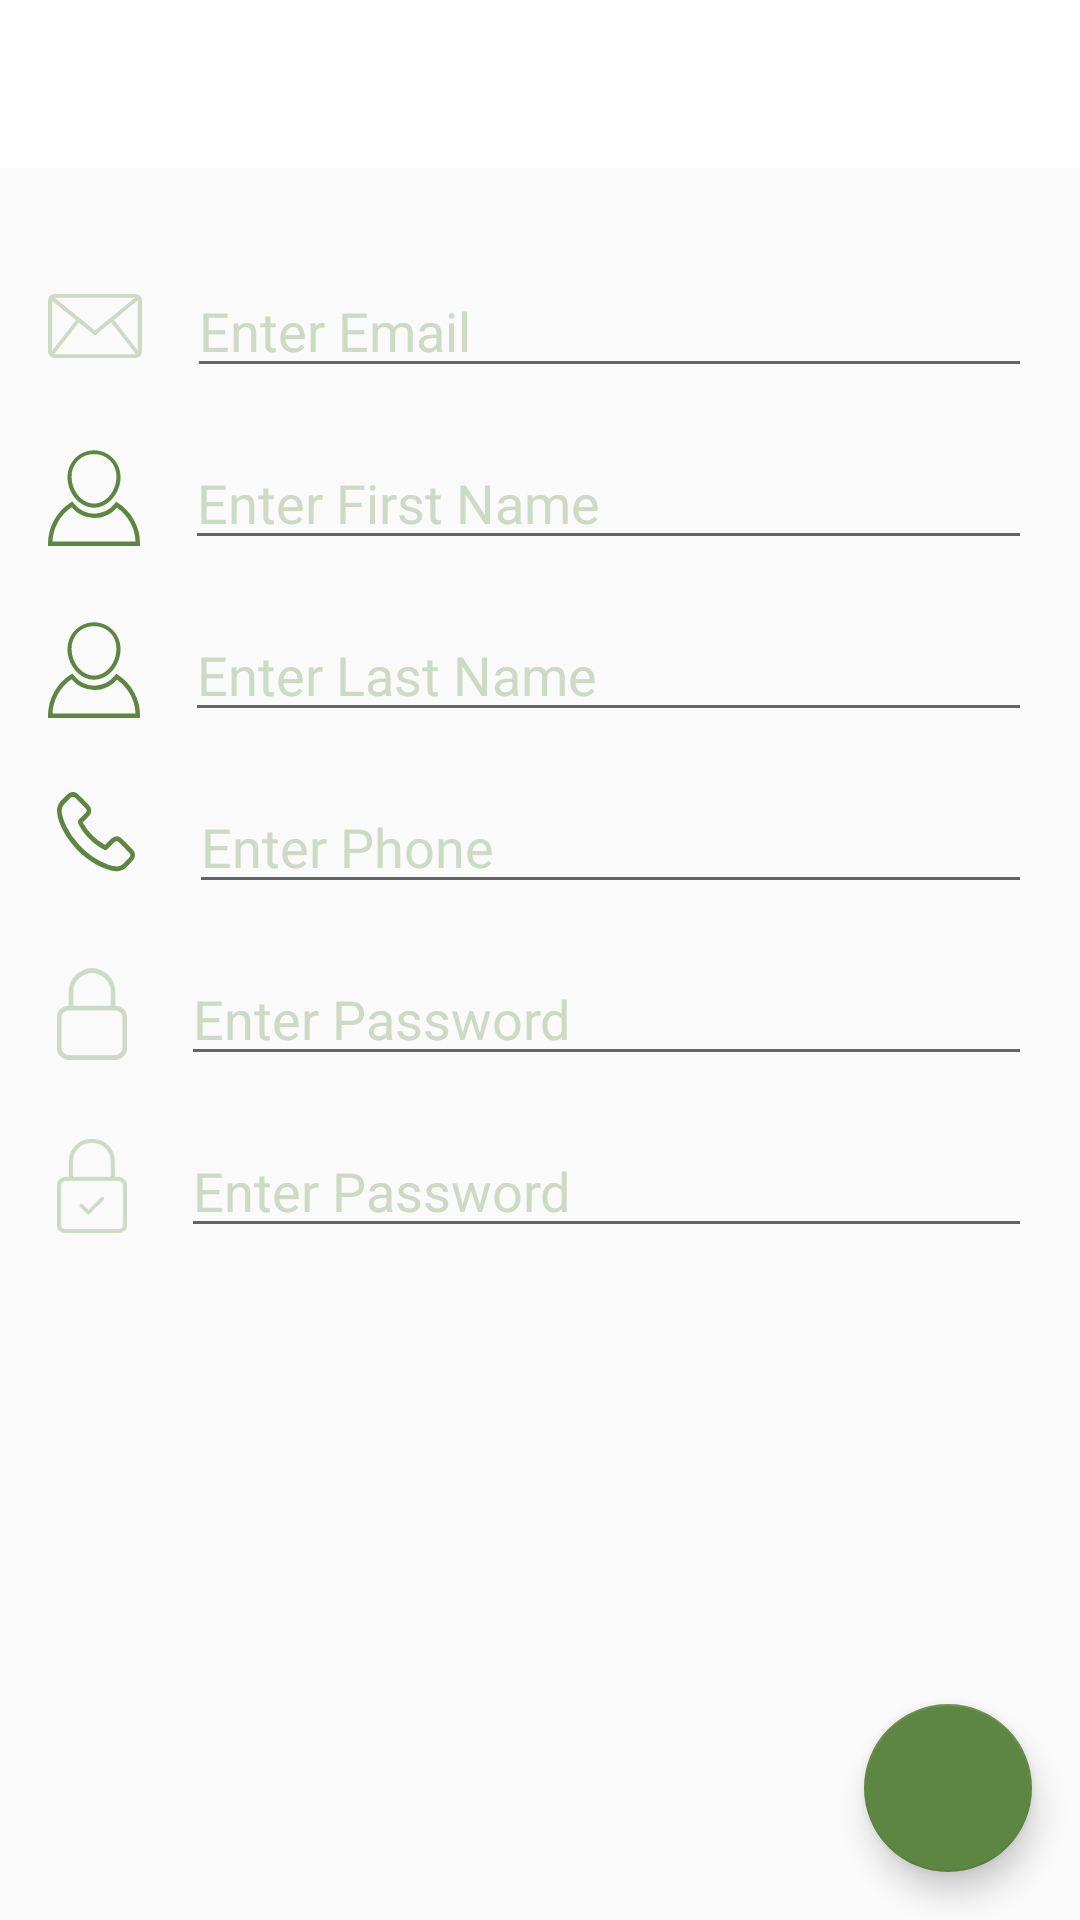

Write the Android layout XML for this screen, with the resource values it uses.
<!-- AndroidManifest.xml: application theme AppTheme -->
<!-- res/layout/activity_create_account.xml -->
<?xml version="1.0" encoding="utf-8"?>
<androidx.constraintlayout.widget.ConstraintLayout xmlns:android="http://schemas.android.com/apk/res/android"
    xmlns:app="http://schemas.android.com/apk/res-auto"
    xmlns:tools="http://schemas.android.com/tools"
    android:layout_width="match_parent"
    android:layout_height="match_parent">

    <include
        android:id="@+id/toolbar"
        layout="@layout/toolbar"
        android:layout_width="match_parent"
        android:layout_height="wrap_content"
        app:layout_constraintEnd_toEndOf="parent"
        app:layout_constraintStart_toStartOf="parent"
        app:layout_constraintTop_toTopOf="parent" />

    <LinearLayout
        android:id="@+id/linearLayout4"
        android:layout_width="match_parent"
        android:layout_height="wrap_content"
        android:layout_marginStart="16dp"
        android:layout_marginTop="32dp"
        android:layout_marginEnd="16dp"
        android:orientation="horizontal"
        app:layout_constraintEnd_toEndOf="parent"
        app:layout_constraintStart_toStartOf="parent"
        app:layout_constraintTop_toBottomOf="@+id/toolbar">

        <ImageView
            android:id="@+id/image_email"
            android:layout_width="wrap_content"
            android:layout_height="wrap_content"
            android:layout_gravity="center_vertical"
            android:layout_marginStart="0dp"
            android:layout_marginTop="0dp"
            android:contentDescription="@string/email_icon"
            android:src="@drawable/ic_email" />

        <EditText
            android:id="@+id/edittext_create_account_email"
            android:layout_width="0dp"
            android:layout_height="wrap_content"
            android:layout_marginStart="15dp"
            android:layout_weight="1"
            android:ems="10"
            android:hint="@string/enter_email"
            android:importantForAutofill="no"
            android:inputType="textEmailAddress"
            android:textColorHint="@color/colorPlaceholderTextGreen" />
    </LinearLayout>

    <LinearLayout
        android:id="@+id/linearLayout5"
        android:layout_width="match_parent"
        android:layout_height="wrap_content"
        android:layout_marginStart="16dp"
        android:layout_marginTop="16dp"
        android:layout_marginEnd="16dp"
        android:orientation="horizontal"
        app:layout_constraintEnd_toEndOf="parent"
        app:layout_constraintStart_toStartOf="parent"
        app:layout_constraintTop_toBottomOf="@+id/linearLayout9">

        <ImageView
            android:id="@+id/image_password"
            android:layout_width="wrap_content"
            android:layout_height="wrap_content"
            android:layout_gravity="center_vertical"
            android:contentDescription="@string/lock_icon"
            android:scaleX=".8"
            android:scaleY=".8"
            android:src="@drawable/ic_lock" />

        <EditText
            android:id="@+id/edittext_create_account_password"
            android:layout_width="0dp"
            android:layout_height="wrap_content"
            android:layout_marginStart="15dp"
            android:layout_weight="1"
            android:ems="10"
            android:hint="@string/enter_password"
            android:importantForAutofill="no"
            android:inputType="textPassword"
            android:textColorHint="@color/colorPlaceholderTextGreen" />
    </LinearLayout>

    <LinearLayout
        android:id="@+id/linearLayout6"
        android:layout_width="match_parent"
        android:layout_height="wrap_content"
        android:layout_marginStart="16dp"
        android:layout_marginTop="16dp"
        android:layout_marginEnd="16dp"
        android:orientation="horizontal"
        app:layout_constraintEnd_toEndOf="parent"
        app:layout_constraintStart_toStartOf="parent"
        app:layout_constraintTop_toBottomOf="@+id/linearLayout5">

        <ImageView
            android:id="@+id/image_password_reentry"
            android:layout_width="wrap_content"
            android:layout_height="wrap_content"
            android:layout_gravity="center_vertical"
            android:contentDescription="@string/confirm_lock_icon"
            android:scaleX=".8"
            android:scaleY=".8"
            android:src="@drawable/ic_confirm_lock" />

        <EditText
            android:id="@+id/edittext_create_account_reenter_password"
            android:layout_width="0dp"
            android:layout_height="wrap_content"
            android:layout_marginStart="15dp"
            android:layout_weight="1"
            android:ems="10"
            android:hint="@string/enter_password"
            android:importantForAutofill="no"
            android:inputType="textPassword"
            android:textColorHint="@color/colorPlaceholderTextGreen" />
    </LinearLayout>

    <LinearLayout
        android:id="@+id/linearLayout7"
        android:layout_width="match_parent"
        android:layout_height="wrap_content"
        android:layout_marginStart="16dp"
        android:layout_marginTop="16dp"
        android:layout_marginEnd="16dp"
        android:orientation="horizontal"
        app:layout_constraintEnd_toEndOf="parent"
        app:layout_constraintStart_toStartOf="parent"
        app:layout_constraintTop_toBottomOf="@+id/linearLayout4">

        <ImageView
            android:id="@+id/image_first_name"
            android:layout_width="wrap_content"
            android:layout_height="wrap_content"
            android:layout_gravity="center_vertical"
            android:contentDescription="@string/profile_icon"
            android:src="@drawable/ic_profile" />

        <EditText
            android:id="@+id/edittext_first_name"
            android:layout_width="0dp"
            android:layout_height="wrap_content"
            android:layout_marginStart="15dp"
            android:layout_weight="1"
            android:autofillHints=""
            android:ems="10"
            android:hint="@string/enter_first_name"
            android:inputType="textPersonName"
            android:textColorHint="@color/colorPlaceholderTextGreen" />
    </LinearLayout>

    <LinearLayout
        android:id="@+id/linearLayout8"
        android:layout_width="match_parent"
        android:layout_height="wrap_content"
        android:layout_marginStart="16dp"
        android:layout_marginTop="16dp"
        android:layout_marginEnd="16dp"
        android:orientation="horizontal"
        app:layout_constraintEnd_toEndOf="parent"
        app:layout_constraintStart_toStartOf="parent"
        app:layout_constraintTop_toBottomOf="@+id/linearLayout7">

        <ImageView
            android:id="@+id/image_last_name"
            android:layout_width="wrap_content"
            android:layout_height="wrap_content"
            android:layout_gravity="center_vertical"
            android:contentDescription="@string/profile_icon"
            android:src="@drawable/ic_profile" />

        <EditText
            android:id="@+id/edittext_last_name"
            android:layout_width="0dp"
            android:layout_height="wrap_content"
            android:layout_marginStart="15dp"
            android:layout_weight="1"
            android:autofillHints=""
            android:ems="10"
            android:hint="@string/enter_last_name"
            android:inputType="textPersonName"
            android:textColorHint="@color/colorPlaceholderTextGreen" />
    </LinearLayout>

    <LinearLayout
        android:id="@+id/linearLayout9"
        android:layout_width="match_parent"
        android:layout_height="wrap_content"
        android:layout_marginStart="16dp"
        android:layout_marginTop="16dp"
        android:layout_marginEnd="16dp"
        android:orientation="horizontal"
        app:layout_constraintEnd_toEndOf="parent"
        app:layout_constraintStart_toStartOf="parent"
        app:layout_constraintTop_toBottomOf="@+id/linearLayout8">

        <ImageView
            android:id="@+id/image_phone"
            android:layout_width="32dp"
            android:layout_height="33dp"
            android:layout_gravity="center_vertical"
            android:contentDescription="@string/phone_icon"
            android:src="@drawable/ic_phone" />

        <EditText
            android:id="@+id/edittext_phone"
            android:layout_width="0dp"
            android:layout_height="wrap_content"
            android:layout_marginStart="15dp"
            android:layout_weight="1"
            android:autofillHints=""
            android:ems="10"
            android:hint="@string/enter_phone"
            android:inputType="textPersonName|phone"
            android:textColorHint="@color/colorPlaceholderTextGreen" />
    </LinearLayout>

    <com.google.android.material.floatingactionbutton.FloatingActionButton
        android:id="@+id/fab_create_account"
        android:layout_width="wrap_content"
        android:layout_height="wrap_content"
        android:layout_marginEnd="16dp"
        android:layout_marginBottom="16dp"
        android:clickable="true"
        android:contentDescription="Check Mark Button"
        app:backgroundTint="@color/colorTextGreen"
        app:layout_constraintBottom_toBottomOf="parent"
        app:layout_constraintEnd_toEndOf="parent"
        app:srcCompat="@drawable/ic_check" />

</androidx.constraintlayout.widget.ConstraintLayout>
<!-- res/layout/toolbar.xml (included above) -->
<?xml version="1.0" encoding="utf-8"?>
<androidx.appcompat.widget.Toolbar
    xmlns:android="http://schemas.android.com/apk/res/android"
    xmlns:app="http://schemas.android.com/apk/res-auto"
    xmlns:tools="http://schemas.android.com/tools"
    android:id="@+id/toolbar"
    android:layout_width="match_parent"
    android:layout_height="wrap_content"
    android:fitsSystemWindows="true"
    android:minHeight="?attr/actionBarSize"
    app:theme="@style/ToolBarStyle"
    android:background="?attr/colorPrimary"
    tools:ignore="Overdraw">
</androidx.appcompat.widget.Toolbar>
<!-- resources referenced by this layout -->
<resources>
  <color name="colorPlaceholderTextGreen">#CDDAC4</color>
  <color name="colorTextGreen">#5D8642</color>
  <!-- drawable ic_lock (drawable) -->
  <vector xmlns:android="http://schemas.android.com/apk/res/android"
      android:width="29.203dp"
      android:height="37.963dp"
      android:viewportWidth="29.203"
      android:viewportHeight="37.963">
    <path
        android:pathData="M24.336,15.575L24.336,9.737a9.734,9.734 0,0 0,-19.468 0v5.841A4.874,4.874 0,0 0,0 20.437L0,33.096a4.874,4.874 0,0 0,4.867 4.867L24.336,37.963a4.874,4.874 0,0 0,4.867 -4.867L29.203,20.437A4.872,4.872 0,0 0,24.336 15.575ZM6.814,9.737a7.787,7.787 0,0 1,15.575 0v5.841L6.814,15.578ZM27.256,33.094a2.922,2.922 0,0 1,-2.92 2.92L4.867,36.014a2.922,2.922 0,0 1,-2.92 -2.92L1.947,20.437a2.922,2.922 0,0 1,2.92 -2.92L24.336,17.517a2.922,2.922 0,0 1,2.92 2.92Z"
        android:fillColor="@color/colorPlaceholderTextGreen"/>
  </vector>
  <!-- drawable ic_profile (drawable) -->
  <vector xmlns:android="http://schemas.android.com/apk/res/android"
      android:width="30.737dp"
      android:height="32.012dp"
      android:viewportWidth="30.737"
      android:viewportHeight="32.012">
    <path
        android:pathData="M15.368,19.244c-4.729,0 -8.876,-4.806 -8.876,-10.283a8.876,8.876 0,1 1,17.752 0C24.244,14.438 20.097,19.244 15.368,19.244ZM15.368,1.387A7.284,7.284 0,0 0,7.877 8.96c0,4.739 3.5,8.9 7.489,8.9s7.488,-4.157 7.488,-8.9A7.284,7.284 0,0 0,15.368 1.387Z"
        android:fillColor="@color/colorTextGreen"/>
    <path
        android:pathData="M30.732,32.012L0,32.012v-0.736a16.157,16.157 0,0 1,7.6 -13.771l0.543,-0.33 0.406,0.489a9.1,9.1 0,0 0,6.964 3.571,9.075 9.075,0 0,0 6.869,-3.459l0.414,-0.485 0.539,0.34a15.989,15.989 0,0 1,7.4 13.646v0.735ZM1.49,30.541L29.248,30.541a14.5,14.5 0,0 0,-6.179 -11.324,10.361 10.361,0 0,1 -7.554,3.49 10.39,10.39 0,0 1,-7.668 -3.611A14.688,14.688 0,0 0,1.49 30.541Z"
        android:fillColor="@color/colorTextGreen"/>
  </vector>
  <string name="confirm_lock_icon">Confirm Lock Icon</string>
  <string name="email_icon">Email Icon</string>
  <string name="enter_email">Enter Email</string>
  <string name="enter_first_name">Enter First Name</string>
  <string name="enter_last_name">Enter Last Name</string>
  <string name="enter_password">Enter Password</string>
  <string name="enter_phone">Enter Phone</string>
  <string name="lock_icon">Lock Icon</string>
  <string name="phone_icon">Phone Icon</string>
  <string name="profile_icon">Profile Icon</string>
  <style name="ToolBarStyle" parent="Theme.AppCompat.Light.NoActionBar">
          <item name="colorPrimary">@color/colorPrimary</item>
          <item name="colorPrimaryDark">@color/colorPrimaryDark</item>
          <item name="android:textColorPrimary">@color/colorTextGreen</item>
          <item name="android:textColorSecondary">@color/colorTextGreen</item>
          <item name="actionMenuTextColor">@color/colorPrimaryDark</item>
          <item name="android:fontFamily">@font/taileb</item>
      </style>
  <style name="AppTheme" parent="Theme.AppCompat.Light.NoActionBar">
          
          <item name="colorPrimary">@color/colorPrimary</item>
          <item name="colorPrimaryDark">@color/colorPrimaryDark</item>
          <item name="colorAccent">@color/colorAccent</item>
      </style>
  <color name="colorPrimary">#FFFFFF</color>
  <color name="colorPrimaryDark">#000000</color>
  <color name="colorAccent">#03DAC5</color>
</resources>
